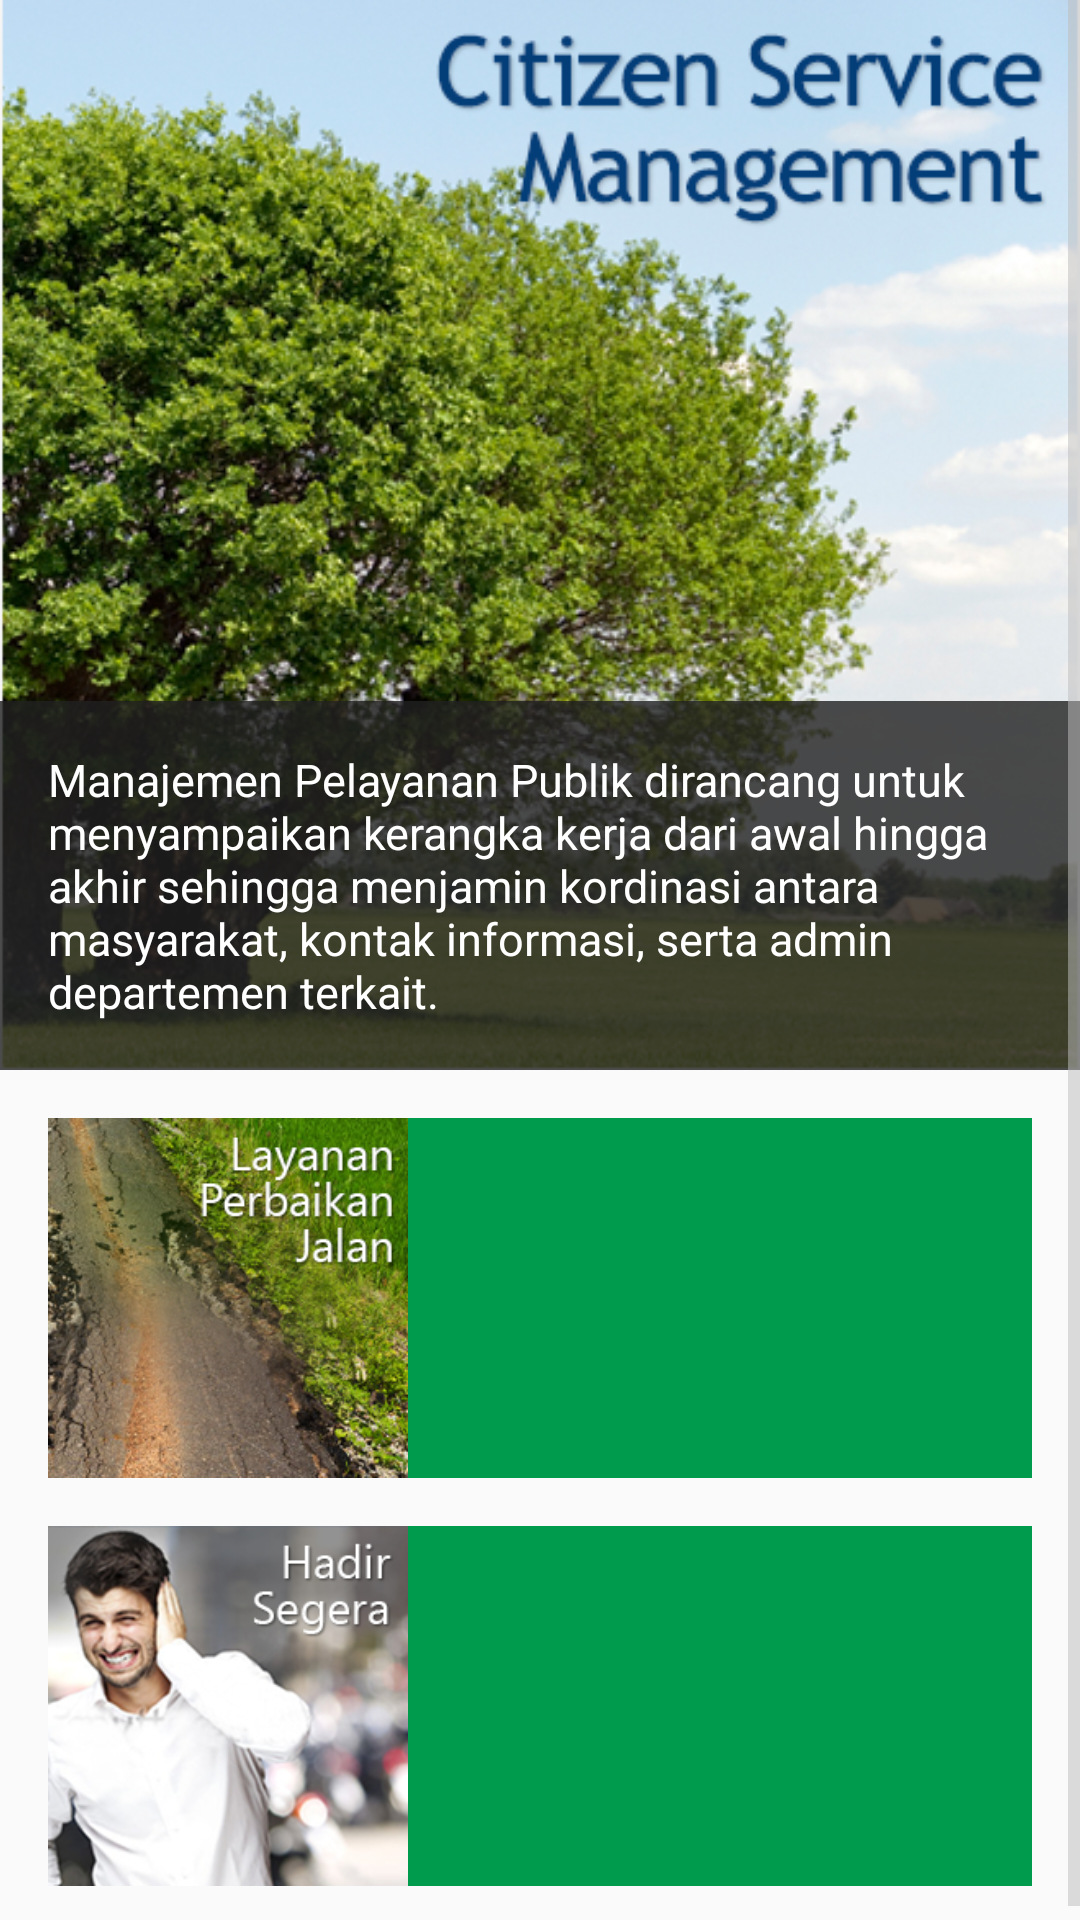

Here is an Android app screen rendered from its layout file. Give the layout XML and the strings, colors and styles it references.
<!-- AndroidManifest.xml: application theme AppTheme -->
<!-- res/layout/fragment_home.xml -->
<?xml version="1.0" encoding="utf-8"?>
<ScrollView
    xmlns:android="http://schemas.android.com/apk/res/android"
    android:layout_width="match_parent"
    android:layout_height="wrap_content"
    android:layout_marginTop="?attr/actionBarSize">

    <LinearLayout
        android:layout_width="match_parent"
        android:layout_height="wrap_content"
        android:orientation="vertical">

        <RelativeLayout
            android:layout_width="match_parent"
            android:layout_height="wrap_content">

            <ImageView
                android:id="@+id/citizen_service"
                android:layout_width="match_parent"
                android:layout_height="wrap_content"
                android:adjustViewBounds="true"
                android:src="@drawable/citizen_service_management"/>

            <RelativeLayout
                android:layout_width="match_parent"
                android:layout_height="wrap_content"
                android:layout_alignBottom="@id/citizen_service"
                android:background="#CC212121"
                android:padding="16dp">

                <TextView
                    android:layout_width="match_parent"
                    android:layout_height="wrap_content"
                    android:text="Manajemen Pelayanan Publik dirancang untuk menyampaikan kerangka kerja dari awal hingga akhir sehingga menjamin kordinasi antara masyarakat, kontak informasi, serta admin departemen terkait."
                    android:textColor="@color/grey_0"
                    android:textSize="15sp"/>

            </RelativeLayout>

        </RelativeLayout>

        <RelativeLayout
            android:id="@+id/perbaikan_jalan"
            android:layout_width="match_parent"
            android:layout_height="120dp"
            android:layout_marginLeft="16dp"
            android:layout_marginRight="16dp"
            android:layout_marginTop="16dp"
            android:background="@color/colorPrimary">

            <ImageView
                android:layout_width="wrap_content"
                android:layout_height="wrap_content"
                android:layout_alignParentLeft="true"
                android:adjustViewBounds="true"
                android:src="@drawable/pothole_repairs"/>

        </RelativeLayout>

        <RelativeLayout
            android:layout_width="match_parent"
            android:layout_height="120dp"
            android:layout_marginBottom="16dp"
            android:layout_marginLeft="16dp"
            android:layout_marginRight="16dp"
            android:layout_marginTop="16dp"
            android:background="@color/colorPrimary">

            <ImageView
                android:layout_width="wrap_content"
                android:layout_height="wrap_content"
                android:layout_alignParentLeft="true"
                android:adjustViewBounds="true"
                android:src="@drawable/noise_complaint"/>

        </RelativeLayout>

    </LinearLayout>

</ScrollView>
<!-- resources referenced by this layout -->
<resources>
  <color name="colorPrimary">#009B4C</color>
  <color name="grey_0">#ffffff</color>
  <!-- drawable citizen_service_management: png bitmap (drawable, 530827 bytes) -->
  <!-- drawable noise_complaint: png bitmap (drawable, 66433 bytes) -->
  <!-- drawable pothole_repairs: png bitmap (drawable, 112105 bytes) -->
  <style name="AppTheme" parent="Base.Theme.AppCompat.Light.DarkActionBar">
          
          <item name="colorPrimary">@color/colorPrimary</item>
          <item name="colorPrimaryDark">@color/colorPrimaryDark</item>
          <item name="colorAccent">@color/colorAccent</item>
          <item name="colorControlNormal">@color/grey_400</item>
          <item name="colorControlActivated">@color/colorPrimary</item>
      </style>
  <color name="colorPrimaryDark">#007237</color>
  <color name="colorAccent">#FFC107</color>
  <color name="grey_400">#bdbdbd</color>
</resources>
